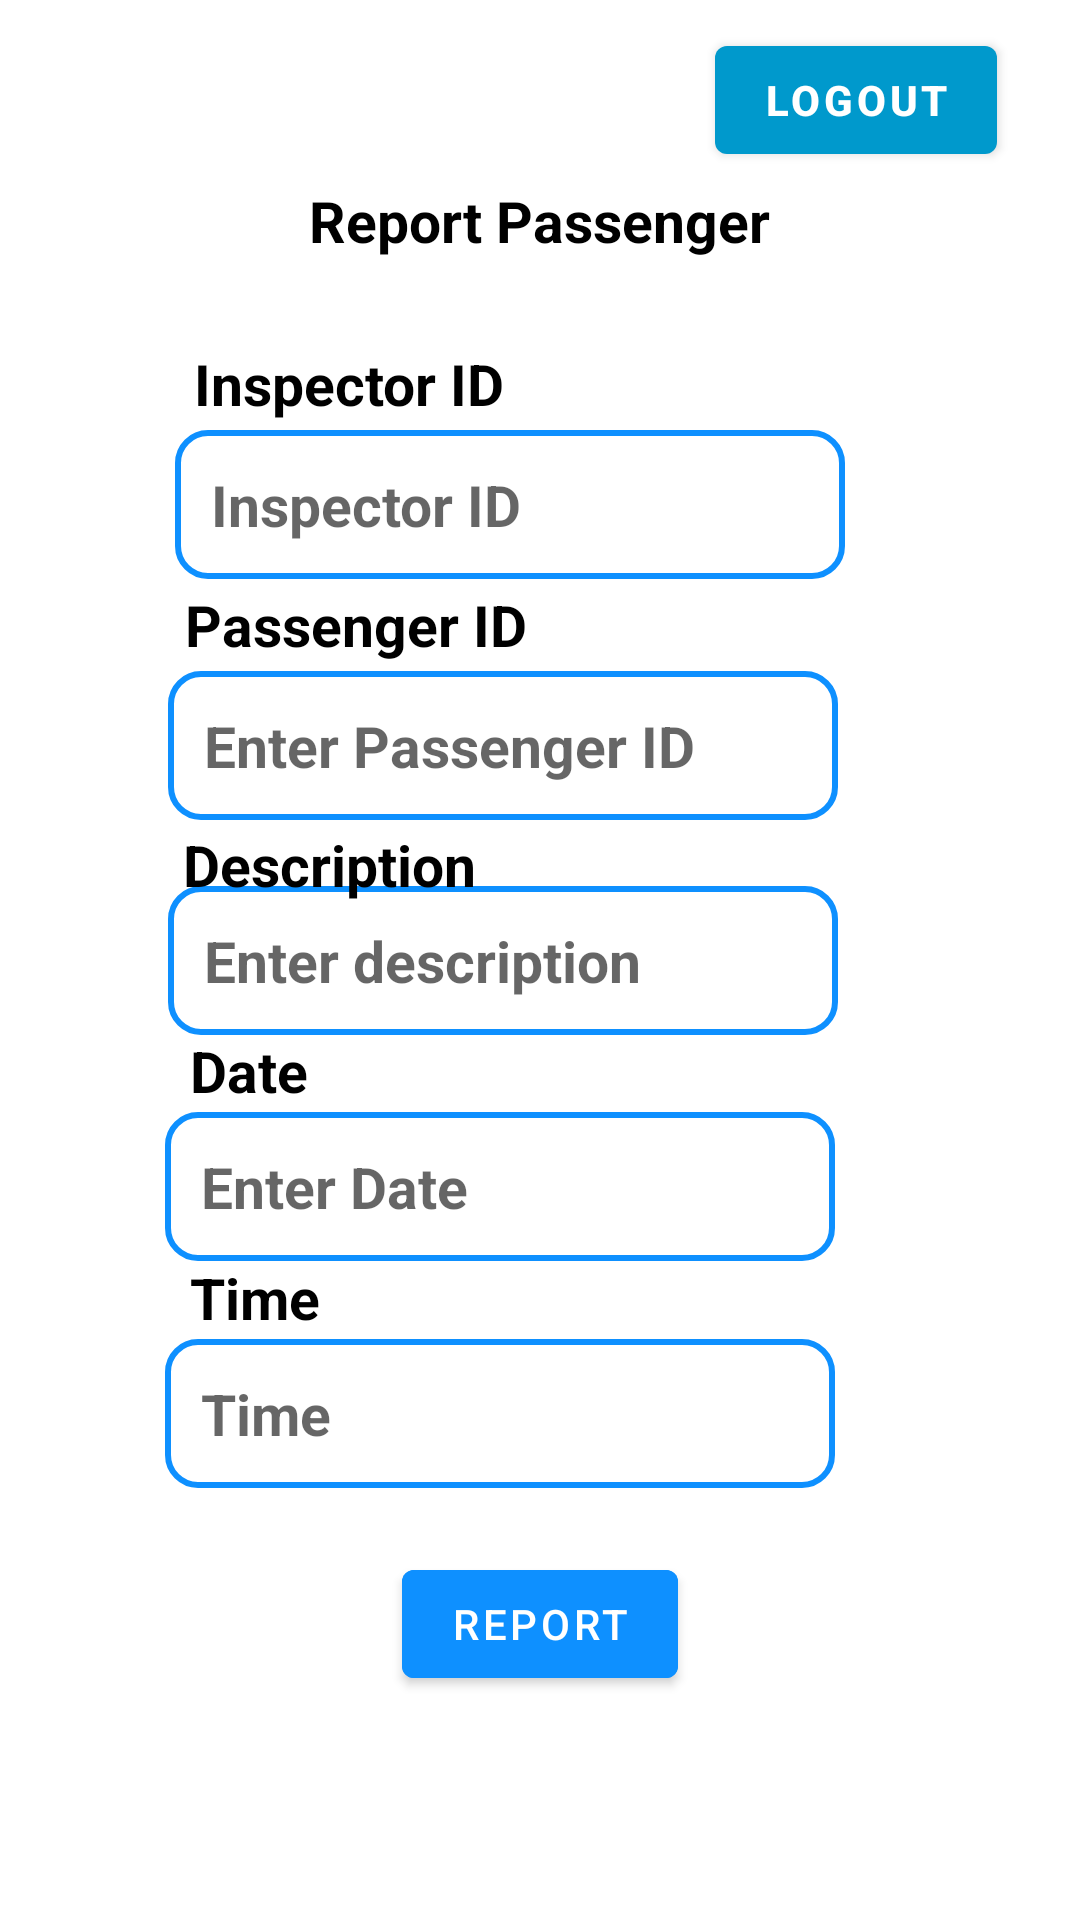

Layout XML and referenced resources for this Android screen:
<!-- AndroidManifest.xml: application theme Theme.Travel_Ticket -->
<!-- res/layout/activity_report_passenger.xml -->
<?xml version="1.0" encoding="utf-8"?>
<androidx.constraintlayout.widget.ConstraintLayout xmlns:android="http://schemas.android.com/apk/res/android"
    xmlns:app="http://schemas.android.com/apk/res-auto"
    xmlns:tools="http://schemas.android.com/tools"
    android:layout_width="match_parent"
    android:layout_height="match_parent"
    tools:context=".ReportPassenger">

    <ImageView
        android:id="@+id/imageView19"
        android:layout_width="match_parent"
        android:layout_height="match_parent"
        android:layout_marginLeft="30dp"
        android:layout_marginTop="60dp"
        android:layout_marginRight="30dp"
        android:layout_marginBottom="30dp"
        app:layout_constraintBottom_toBottomOf="parent"
        app:layout_constraintEnd_toEndOf="parent"
        app:layout_constraintHorizontal_bias="0.262"
        app:layout_constraintStart_toStartOf="parent"
        app:layout_constraintTop_toTopOf="parent"
        app:layout_constraintVertical_bias="0.0"
        app:srcCompat="@drawable/formbackground" />

    <TextView
        android:id="@+id/textView5"
        android:layout_width="wrap_content"
        android:layout_height="wrap_content"
        android:text="Report Passenger"
        android:textColor="@color/black"
        android:textSize="19sp"
        android:textStyle="bold"
        app:layout_constraintBottom_toBottomOf="parent"
        app:layout_constraintEnd_toEndOf="parent"
        app:layout_constraintStart_toStartOf="parent"
        app:layout_constraintTop_toTopOf="parent"
        app:layout_constraintVertical_bias="0.099" />

    <EditText
        android:id="@+id/passengerID"
        android:layout_width="wrap_content"
        android:layout_height="wrap_content"
        android:background="@drawable/rounded_corners"
        android:ems="10"
        android:hint="Enter Passenger ID"
        android:inputType="textPersonName"
        android:padding="12dp"
        android:textColor="@color/black"
        android:textSize="19sp"
        android:textStyle="bold"
        app:layout_constraintBottom_toBottomOf="parent"
        app:layout_constraintEnd_toEndOf="parent"
        app:layout_constraintHorizontal_bias="0.409"
        app:layout_constraintStart_toStartOf="parent"
        app:layout_constraintTop_toTopOf="parent"
        app:layout_constraintVertical_bias="0.379" />

    <EditText
        android:id="@+id/inspectorID"
        android:layout_width="wrap_content"
        android:layout_height="wrap_content"
        android:background="@drawable/rounded_corners"
        android:ems="10"
        android:hint="Inspector ID"
        android:inputType="textPersonName"
        android:padding="12dp"
        android:textColor="@color/black"
        android:textSize="19sp"
        android:textStyle="bold"
        app:layout_constraintBottom_toBottomOf="parent"
        app:layout_constraintEnd_toEndOf="parent"
        app:layout_constraintHorizontal_bias="0.426"
        app:layout_constraintStart_toStartOf="parent"
        app:layout_constraintTop_toTopOf="parent"
        app:layout_constraintVertical_bias="0.243" />

    <EditText
        android:id="@+id/description"
        android:layout_width="wrap_content"
        android:layout_height="wrap_content"
        android:background="@drawable/rounded_corners"
        android:ems="10"
        android:hint="Enter description"
        android:inputType="textPersonName"
        android:padding="12dp"
        android:textColor="@color/black"
        android:textSize="19sp"
        android:textStyle="bold"
        app:layout_constraintBottom_toBottomOf="parent"
        app:layout_constraintEnd_toEndOf="parent"
        app:layout_constraintHorizontal_bias="0.409"
        app:layout_constraintStart_toStartOf="parent"
        app:layout_constraintTop_toTopOf="parent" />

    <EditText
        android:id="@+id/time"
        android:layout_width="wrap_content"
        android:layout_height="wrap_content"
        android:background="@drawable/rounded_corners"
        android:ems="10"
        android:hint="Time"
        android:inputType="textPersonName"
        android:padding="12dp"
        android:textColor="@color/black"
        android:textSize="19sp"
        android:textStyle="bold"
        app:layout_constraintBottom_toBottomOf="parent"
        app:layout_constraintEnd_toEndOf="parent"
        app:layout_constraintHorizontal_bias="0.403"
        app:layout_constraintStart_toStartOf="parent"
        app:layout_constraintTop_toTopOf="parent"
        app:layout_constraintVertical_bias="0.756" />

    <EditText
        android:id="@+id/date"
        android:layout_width="wrap_content"
        android:layout_height="wrap_content"
        android:background="@drawable/rounded_corners"
        android:ems="10"
        android:hint="Enter Date"
        android:inputType="textPersonName"
        android:padding="12dp"
        android:textColor="@color/black"
        android:textSize="19sp"
        android:textStyle="bold"
        app:layout_constraintBottom_toBottomOf="parent"
        app:layout_constraintEnd_toEndOf="parent"
        app:layout_constraintHorizontal_bias="0.403"
        app:layout_constraintStart_toStartOf="parent"
        app:layout_constraintTop_toTopOf="parent"
        app:layout_constraintVertical_bias="0.628" />

    <Button
        android:id="@+id/report"
        android:layout_width="wrap_content"
        android:layout_height="wrap_content"
        android:backgroundTint="#0E90FF"
        android:text="Report"
        app:layout_constraintBottom_toBottomOf="parent"
        app:layout_constraintEnd_toEndOf="parent"
        app:layout_constraintStart_toStartOf="parent"
        app:layout_constraintTop_toTopOf="parent"
        app:layout_constraintVertical_bias="0.874" />

    <TextView
        android:id="@+id/textView11"
        android:layout_width="wrap_content"
        android:layout_height="wrap_content"
        android:text="Passenger ID"
        android:textColor="@color/black"
        android:textSize="19sp"
        android:textStyle="bold"
        app:layout_constraintBottom_toBottomOf="parent"
        app:layout_constraintEnd_toEndOf="parent"
        app:layout_constraintHorizontal_bias="0.251"
        app:layout_constraintStart_toStartOf="parent"
        app:layout_constraintTop_toTopOf="parent"
        app:layout_constraintVertical_bias="0.318" />

    <TextView
        android:id="@+id/textView14"
        android:layout_width="wrap_content"
        android:layout_height="wrap_content"
        android:text="Date"
        android:textColor="@color/black"
        android:textSize="19sp"
        android:textStyle="bold"
        app:layout_constraintBottom_toBottomOf="parent"
        app:layout_constraintEnd_toEndOf="parent"
        app:layout_constraintHorizontal_bias="0.197"
        app:layout_constraintStart_toStartOf="parent"
        app:layout_constraintTop_toTopOf="parent"
        app:layout_constraintVertical_bias="0.56" />

    <TextView
        android:id="@+id/textView16"
        android:layout_width="wrap_content"
        android:layout_height="wrap_content"
        android:text="Time"
        android:textColor="@color/black"
        android:textSize="19sp"
        android:textStyle="bold"
        app:layout_constraintBottom_toBottomOf="parent"
        app:layout_constraintEnd_toEndOf="parent"
        app:layout_constraintHorizontal_bias="0.2"
        app:layout_constraintStart_toStartOf="parent"
        app:layout_constraintTop_toTopOf="parent"
        app:layout_constraintVertical_bias="0.683" />

    <TextView
        android:id="@+id/textView15"
        android:layout_width="wrap_content"
        android:layout_height="wrap_content"
        android:text="Description"
        android:textColor="@color/black"
        android:textSize="19sp"
        android:textStyle="bold"
        app:layout_constraintBottom_toBottomOf="parent"
        app:layout_constraintEnd_toEndOf="parent"
        app:layout_constraintHorizontal_bias="0.233"
        app:layout_constraintStart_toStartOf="parent"
        app:layout_constraintTop_toTopOf="parent"
        app:layout_constraintVertical_bias="0.448" />

    <TextView
        android:id="@+id/textView13"
        android:layout_width="wrap_content"
        android:layout_height="wrap_content"
        android:text="Inspector ID"
        android:textColor="@color/black"
        android:textSize="19sp"
        android:textStyle="bold"
        app:layout_constraintBottom_toBottomOf="parent"
        app:layout_constraintEnd_toEndOf="parent"
        app:layout_constraintHorizontal_bias="0.252"
        app:layout_constraintStart_toStartOf="parent"
        app:layout_constraintTop_toTopOf="parent"
        app:layout_constraintVertical_bias="0.187" />

    <Button
        android:id="@+id/back"
        android:layout_width="wrap_content"
        android:layout_height="wrap_content"
        android:text="Logout"
        android:textColor="@color/white"
        android:textSize="14sp"
        android:textStyle="bold"
        app:backgroundTint="@color/purple_500"
        app:layout_constraintBottom_toBottomOf="parent"
        app:layout_constraintEnd_toEndOf="parent"
        app:layout_constraintHorizontal_bias="0.896"
        app:layout_constraintStart_toStartOf="parent"
        app:layout_constraintTop_toTopOf="parent"
        app:layout_constraintVertical_bias="0.016" />

</androidx.constraintlayout.widget.ConstraintLayout>
<!-- resources referenced by this layout -->
<resources>
  <color name="black">#000000</color>
  <color name="purple_500">#0099CC</color>
  <color name="white">#FFFFFFFF</color>
  <!-- drawable rounded_corners (drawable-v24) -->
  <?xml version="1.0" encoding="utf-8"?>
  <shape xmlns:android="http://schemas.android.com/apk/res/android"
      android:shape="rectangle"
      android:padding="2dp">
  
      <solid android:color="#FFFFFF" />
       <stroke android:width="2dp"
          android:color="#0E90FF"/>
  
      <corners
          android:bottomRightRadius="10dp"
          android:bottomLeftRadius="10dp"
          android:topLeftRadius="10dp"
          android:topRightRadius="10dp" />
  </shape>
  <style name="Theme.Travel_Ticket" parent="Theme.MaterialComponents.DayNight.NoActionBar">
          
          <item name="colorPrimary">#0099CC</item>
          <item name="colorPrimaryDark">#0099CC</item>
          <item name="colorOnPrimary">@color/white</item>
          
          <item name="colorSecondary">@color/teal_200</item>
          <item name="colorSecondaryVariant">@color/teal_700</item>
          <item name="colorOnSecondary">@color/black</item>
          
          <item name="android:statusBarColor" tools:targetApi="l">?attr/colorPrimaryVariant</item>
          
      </style>
  <color name="teal_200">#FF03DAC5</color>
  <color name="teal_700">#FF018786</color>
</resources>
